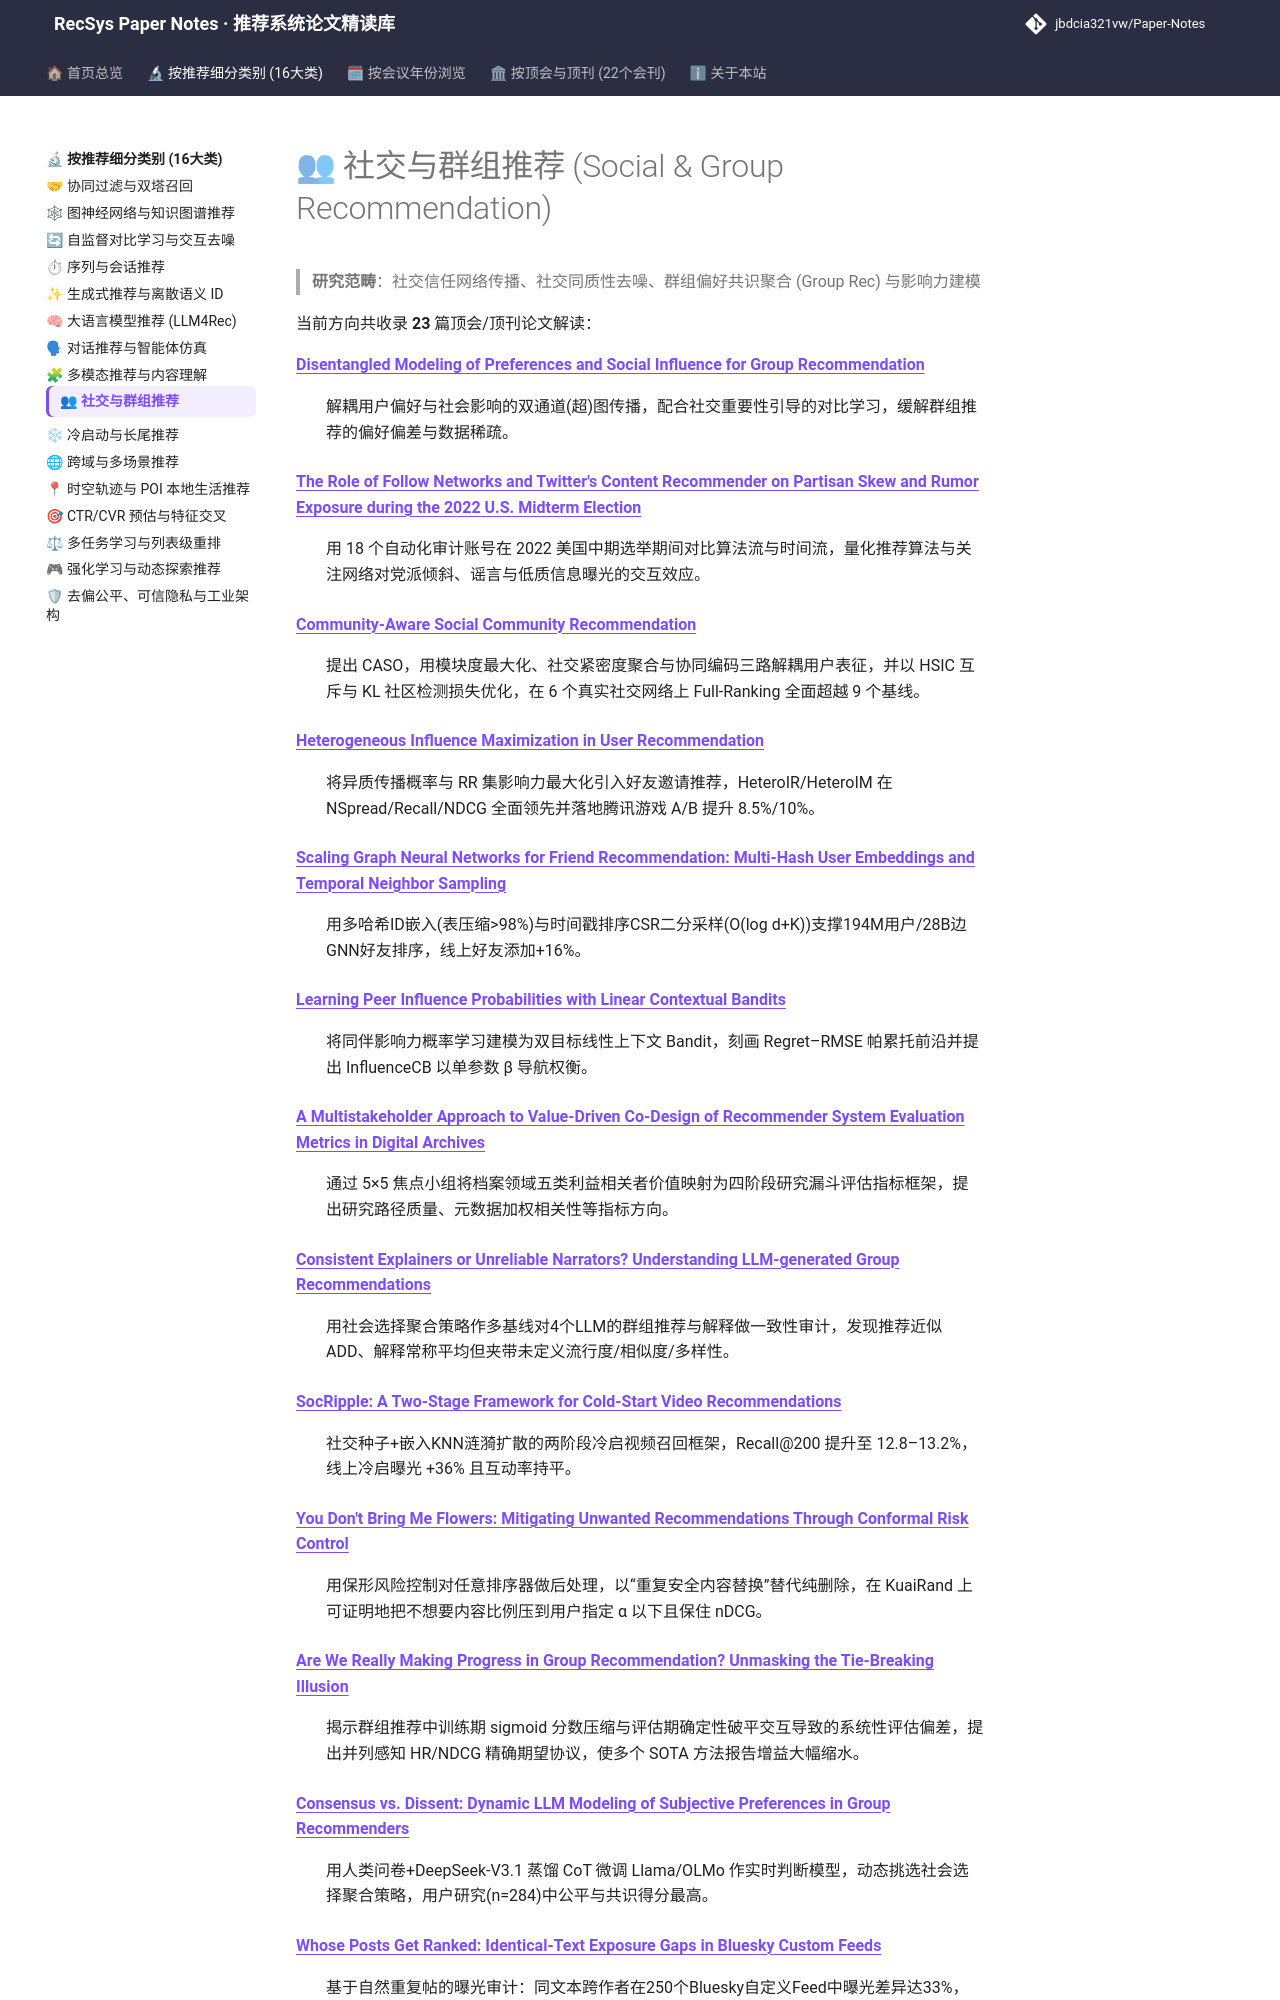

repository: jbdcia321vw/Paper-Notes · page: topics/social_group_rec/index.html · generator: mkdocs

# 👥 社交与群组推荐 (Social & Group Recommendation)

> **研究范畴**：社交信任网络传播、社交同质性去噪、群组偏好共识聚合 (Group Rec) 与影响力建模

当前方向共收录 **23** 篇顶会/顶刊论文解读：

<dl>
<dt><strong><a href="../../venues/AAAI/2025/social_group_rec/disentangled_modeling_of_preferences_and_social_influence_for_group_recomme/">Disentangled Modeling of Preferences and Social Influence for Group Recommendation</a></strong></dt>
<dd>
<p>解耦用户偏好与社会影响的双通道(超)图传播，配合社交重要性引导的对比学习，缓解群组推荐的偏好偏差与数据稀疏。</p>
</dd>
<dt><strong><a href="../../venues/AAAI/2026/debias_fairness_industrial/the_role_of_follow_networks_and_twitter_s_content_recommender_on_partisan_s/">The Role of Follow Networks and Twitter&#x27;s Content Recommender on Partisan Skew and Rumor Exposure during the 2022 U.S. Midterm Election</a></strong></dt>
<dd>
<p>用 18 个自动化审计账号在 2022 美国中期选举期间对比算法流与时间流，量化推荐算法与关注网络对党派倾斜、谣言与低质信息曝光的交互效应。</p>
</dd>
<dt><strong><a href="../../venues/CIKM/2025/social_group_rec/community_aware_social_community_recommendation/">Community-Aware Social Community Recommendation</a></strong></dt>
<dd>
<p>提出 CASO，用模块度最大化、社交紧密度聚合与协同编码三路解耦用户表征，并以 HSIC 互斥与 KL 社区检测损失优化，在 6 个真实社交网络上 Full-Ranking 全面超越 9 个基线。</p>
</dd>
<dt><strong><a href="../../venues/CIKM/2025/social_group_rec/heterogeneous_influence_maximization_in_user_recommendation/">Heterogeneous Influence Maximization in User Recommendation</a></strong></dt>
<dd>
<p>将异质传播概率与 RR 集影响力最大化引入好友邀请推荐，HeteroIR/HeteroIM 在 NSpread/Recall/NDCG 全面领先并落地腾讯游戏 A/B 提升 8.5%/10%。</p>
</dd>
<dt><strong><a href="../../venues/CIKM/2026/social_group_rec/scaling_graph_neural_networks_for_friend_recommendation_multi_hash_user_emb/">Scaling Graph Neural Networks for Friend Recommendation: Multi-Hash User Embeddings and Temporal Neighbor Sampling</a></strong></dt>
<dd>
<p>用多哈希ID嵌入(表压缩&gt;98%)与时间戳排序CSR二分采样(O(log d+K))支撑194M用户/28B边GNN好友排序，线上好友添加+16%。</p>
</dd>
<dt><strong><a href="../../venues/KDD/2026/rl_bandit_rec/learning_peer_influence_probabilities_with_linear_contextual_bandits/">Learning Peer Influence Probabilities with Linear Contextual Bandits</a></strong></dt>
<dd>
<p>将同伴影响力概率学习建模为双目标线性上下文 Bandit，刻画 Regret–RMSE 帕累托前沿并提出 InfluenceCB 以单参数 β 导航权衡。</p>
</dd>
<dt><strong><a href="../../venues/RecSys/2025/social_group_rec/a_multistakeholder_approach_to_value_driven_co_design_of_recommender_system/">A Multistakeholder Approach to Value-Driven Co-Design of Recommender System Evaluation Metrics in Digital Archives</a></strong></dt>
<dd>
<p>通过 5×5 焦点小组将档案领域五类利益相关者价值映射为四阶段研究漏斗评估指标框架，提出研究路径质量、元数据加权相关性等指标方向。</p>
</dd>
<dt><strong><a href="../../venues/RecSys/2025/social_group_rec/consistent_explainers_or_unreliable_narrators_understanding_llm_generated_g/">Consistent Explainers or Unreliable Narrators? Understanding LLM-generated Group Recommendations</a></strong></dt>
<dd>
<p>用社会选择聚合策略作多基线对4个LLM的群组推荐与解释做一致性审计，发现推荐近似ADD、解释常称平均但夹带未定义流行度/相似度/多样性。</p>
</dd>
<dt><strong><a href="../../venues/RecSys/2025/cold_start_rec/socripple_a_two_stage_framework_for_cold_start_video_recommendations/">SocRipple: A Two-Stage Framework for Cold-Start Video Recommendations</a></strong></dt>
<dd>
<p>社交种子+嵌入KNN涟漪扩散的两阶段冷启视频召回框架，Recall@200 提升至 12.8–13.2%，线上冷启曝光 +36% 且互动率持平。</p>
</dd>
<dt><strong><a href="../../venues/RecSys/2025/social_group_rec/you_don_t_bring_me_flowers_mitigating_unwanted_recommendations_through_conf/">You Don&#x27;t Bring Me Flowers: Mitigating Unwanted Recommendations Through Conformal Risk Control</a></strong></dt>
<dd>
<p>用保形风险控制对任意排序器做后处理，以“重复安全内容替换”替代纯删除，在 KuaiRand 上可证明地把不想要内容比例压到用户指定 α 以下且保住 nDCG。</p>
</dd>
<dt><strong><a href="../../venues/RecSys/2026/social_group_rec/are_we_really_making_progress_in_group_recommendation_unmasking_the_tie_bre/">Are We Really Making Progress in Group Recommendation? Unmasking the Tie-Breaking Illusion</a></strong></dt>
<dd>
<p>揭示群组推荐中训练期 sigmoid 分数压缩与评估期确定性破平交互导致的系统性评估偏差，提出并列感知 HR/NDCG 精确期望协议，使多个 SOTA 方法报告增益大幅缩水。</p>
</dd>
<dt><strong><a href="../../venues/RecSys/2026/social_group_rec/consensus_vs_dissent_dynamic_llm_modeling_of_subjective_preferences_in_grou/">Consensus vs. Dissent: Dynamic LLM Modeling of Subjective Preferences in Group Recommenders</a></strong></dt>
<dd>
<p>用人类问卷+DeepSeek-V3.1 蒸馏 CoT 微调 Llama/OLMo 作实时判断模型，动态挑选社会选择聚合策略，用户研究(n=284)中公平与共识得分最高。</p>
</dd>
<dt><strong><a href="../../venues/RecSys/2026/debias_fairness_industrial/whose_posts_get_ranked_identical_text_exposure_gaps_in_bluesky_custom_feeds/">Whose Posts Get Ranked: Identical-Text Exposure Gaps in Bluesky Custom Feeds</a></strong></dt>
<dd>
<p>基于自然重复帖的曝光审计：同文本跨作者在250个Bluesky自定义Feed中曝光差异达33%，作者历史主导排名</p>
</dd>
<dt><strong><a href="../../venues/SIGIR/2025/social_group_rec/frog_effective_friend_recommendation_in_online_games_via_modality_aware_use/">FROG: Effective Friend Recommendation in Onl
